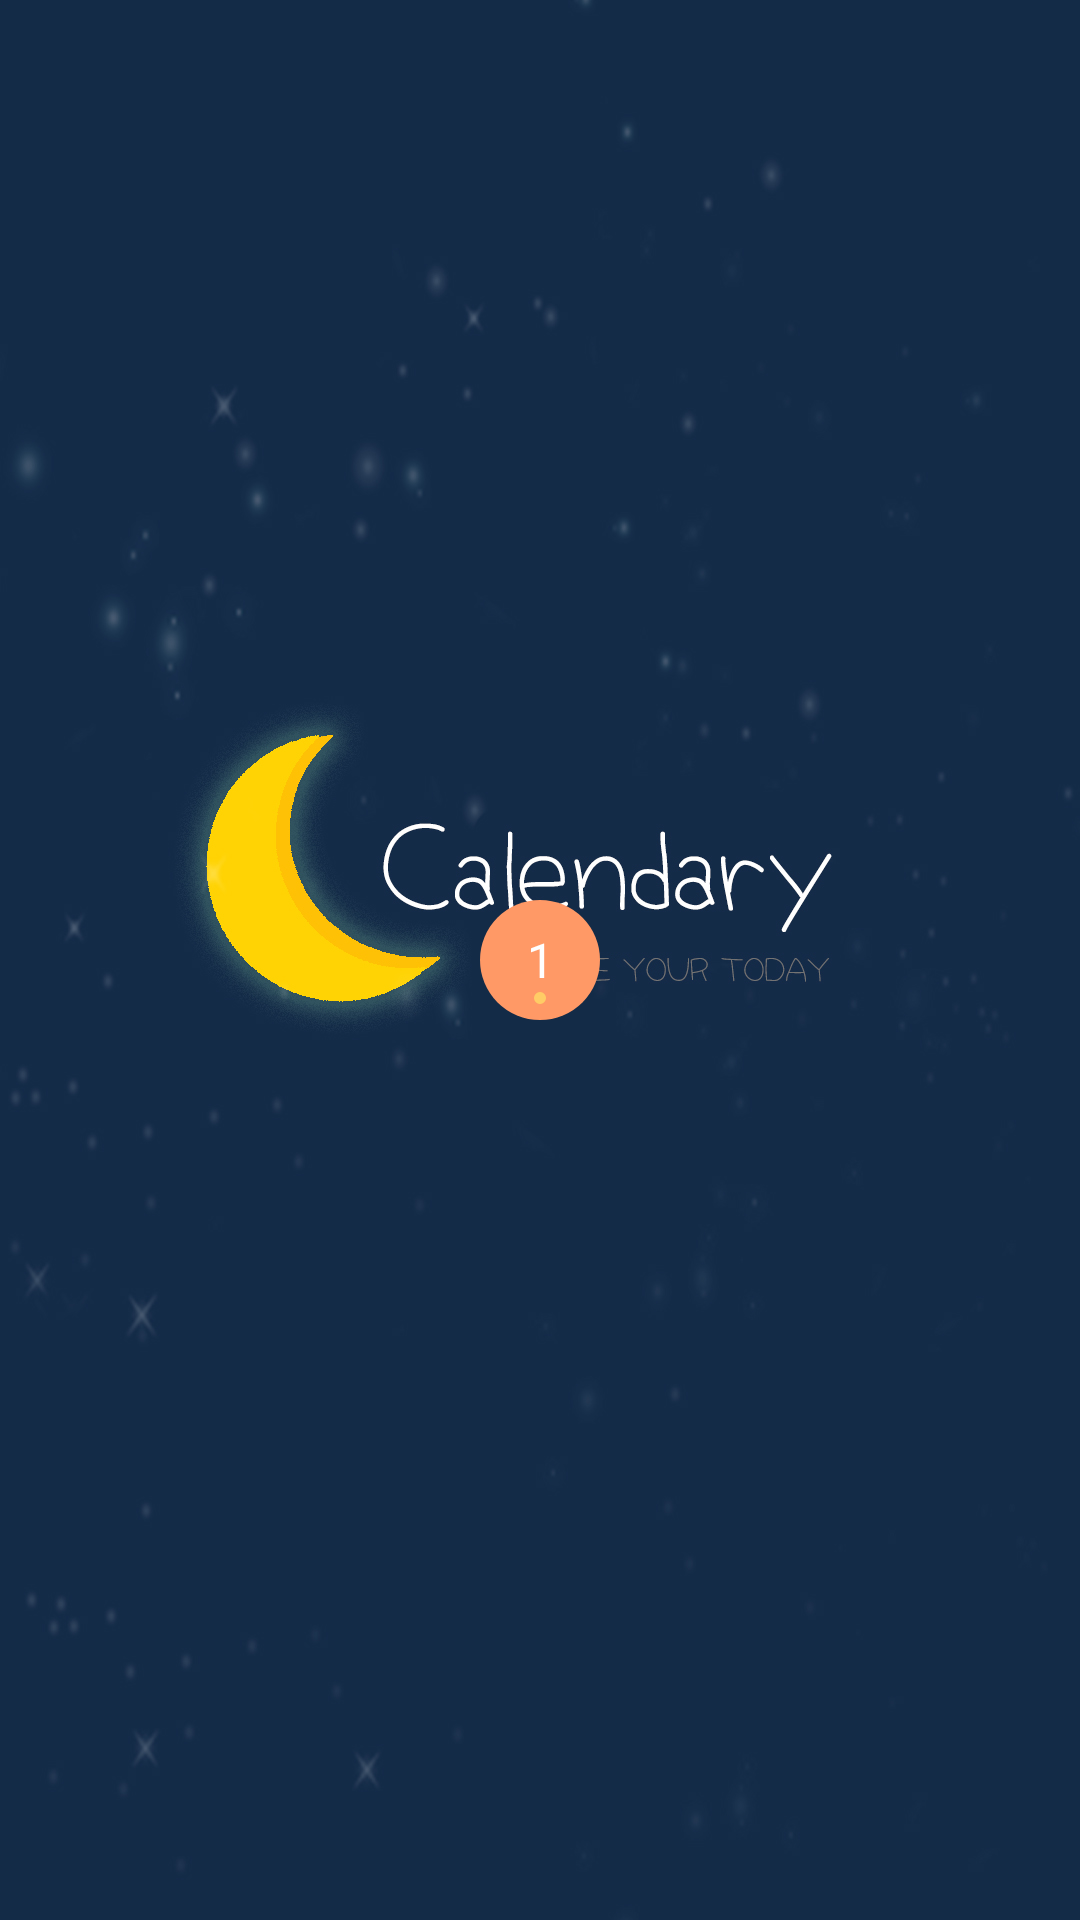

Produce the Android XML layout that renders to this screen, including the resource entries it uses.
<!-- AndroidManifest.xml: application theme Splash -->
<!-- res/layout/calendar_day_of_month.xml -->
<?xml version="1.0" encoding="utf-8"?>
<RelativeLayout xmlns:android="http://schemas.android.com/apk/res/android"
    android:layout_width="match_parent"
    android:layout_height="match_parent"
    xmlns:xmln="http://schemas.android.com/tools"
    xmlns:tools="http://schemas.android.com/apk/res-auto"
    android:layout_gravity="center_vertical"
    android:layout_weight=" 1"
    android:tag="dayOfMonthLayout">

    <RelativeLayout
        android:layout_width="40dp"
        android:layout_height="40dp"
        android:layout_centerHorizontal="true"
        android:layout_centerVertical="true"
        android:background="@drawable/circle"
        android:tag="dayOfMonthBackground">

        <TextView
            android:id="@+id/textView"
            android:layout_width="match_parent"
            android:layout_height="wrap_content"
            android:text="1"
            android:layout_centerInParent="true"
            android:gravity="center"
            android:tag="dayOfMonthText"
            android:textSize="16sp"
            android:textColor="@color/white"
            />

        <LinearLayout
            android:layout_width="match_parent"
            android:layout_height="wrap_content"
            android:layout_below="@+id/textView"
            android:layout_centerHorizontal="true"
            android:gravity="center_horizontal"
            android:orientation="horizontal"
            android:showDividers="middle"
            android:divider="@drawable/empty_divider">

            <ImageView
                android:layout_width="4dp"
                android:layout_height="4dp"
                android:src="@drawable/circle"
                android:tag="dayOfMonthCircle"
                android:tint="@color/yellow"
                android:visibility="visible"/>

        </LinearLayout>
    </RelativeLayout>
</RelativeLayout>
<!-- resources referenced by this layout -->
<resources>
  <color name="white">#FFFFFF</color>
  <color name="yellow">#FFCC66</color>
  <!-- drawable circle (drawable) -->
  <?xml version="1.0" encoding="utf-8"?>
  <shape xmlns:android="http://schemas.android.com/apk/res/android"
      android:shape="oval">
      <solid android:color="@color/circleColor"></solid>
  </shape>
  <!-- drawable empty_divider (drawable) -->
  <?xml version="1.0" encoding="utf-8"?>
  <shape xmlns:android="http://schemas.android.com/apk/res/android">
      <size
          android:width="2dp"
          android:height="0dp"
          />
      <solid android:color="@android:color/transparent"/>
  </shape>
  <style name="Splash" parent="AppTheme">
          <item name="windowNoTitle">true</item>
          <item name="windowActionBar">false</item>
          <item name="android:windowBackground">@drawable/calendaryscreen</item>
      </style>
  <color name="circleColor">#FF9966</color>
  <style name="AppTheme" parent="Theme.AppCompat.Light.DarkActionBar">
          
          <item name="colorPrimary">@color/colorPrimary</item>
          <item name="colorPrimaryDark">@color/colorPrimaryDark</item>
          <item name="colorAccent">@color/colorAccent</item>
  
  
      </style>
  <!-- drawable calendaryscreen: jpg bitmap (drawable-v24, 240125 bytes) -->
  <color name="colorPrimary">#008577</color>
  <color name="colorPrimaryDark">#00574B</color>
  <color name="colorAccent">#D81B60</color>
</resources>
